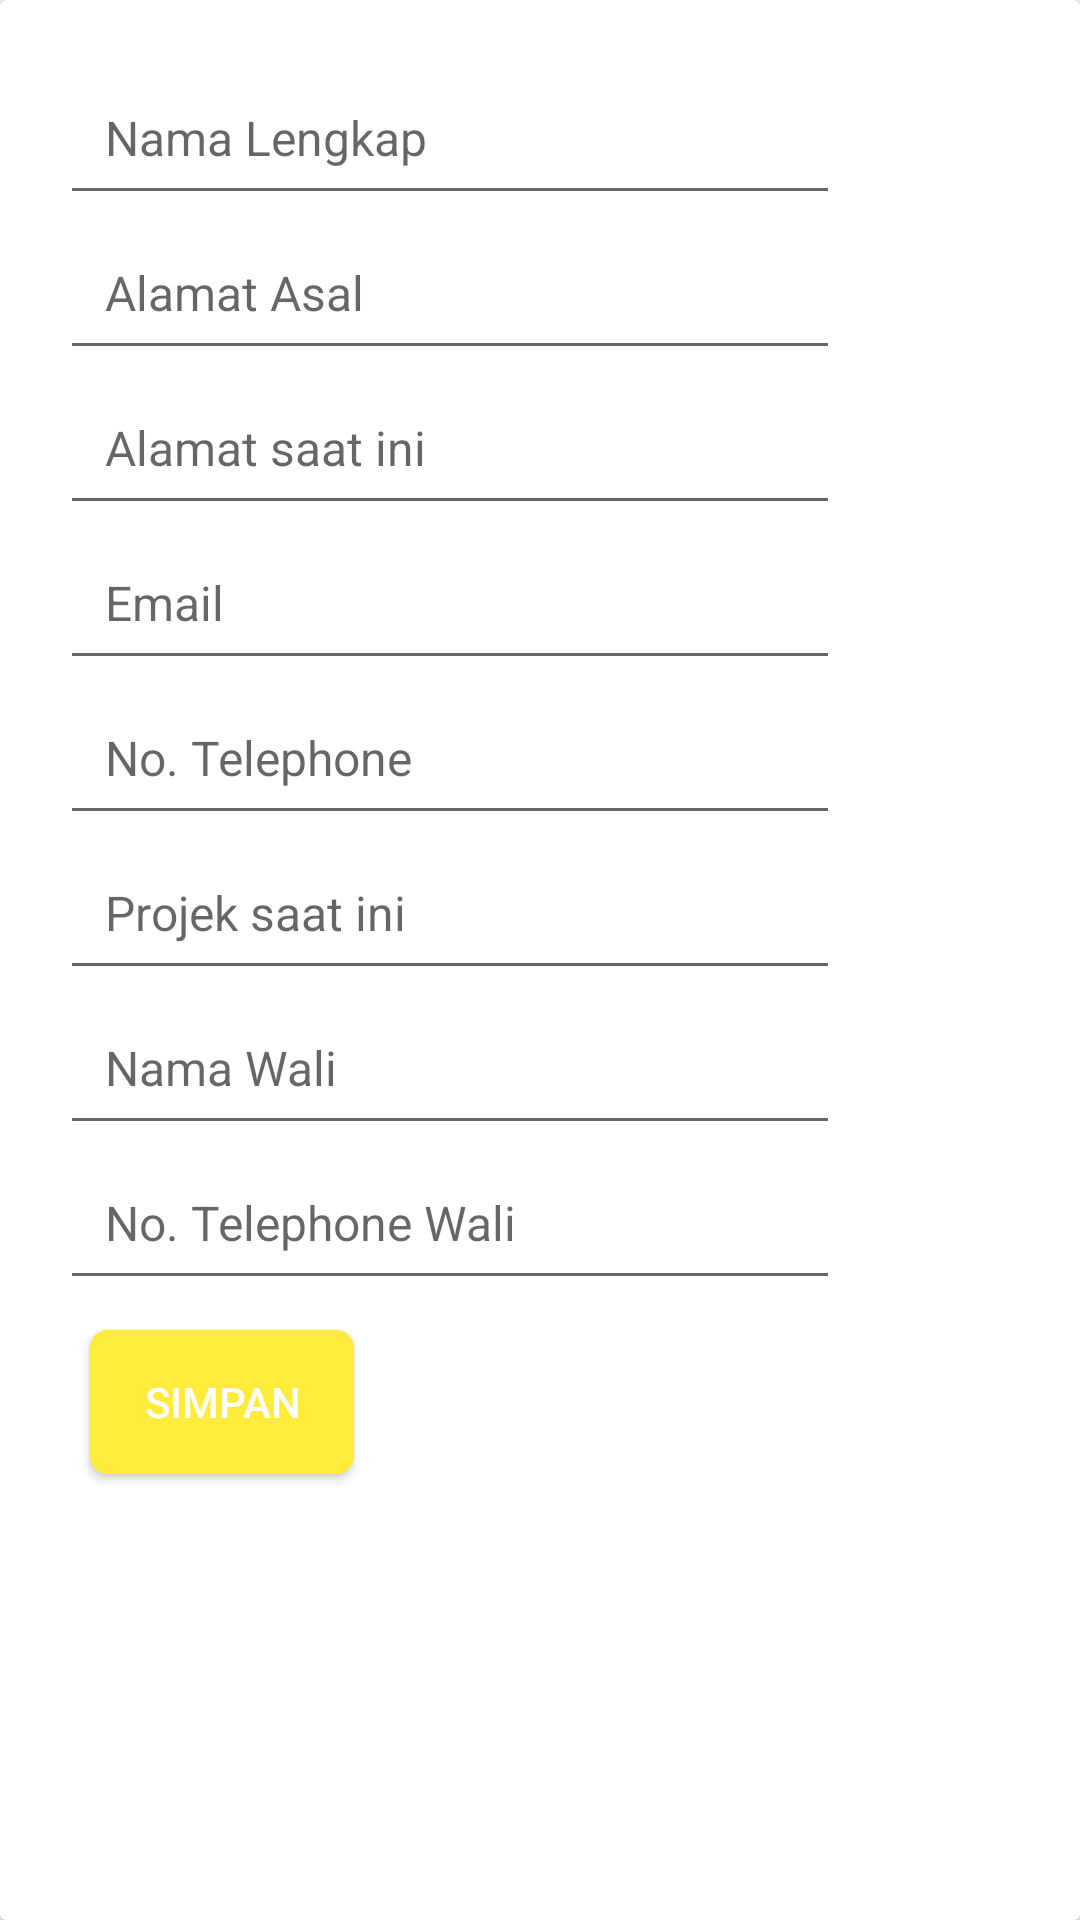

This screen was rendered from an Android layout file. Write that file and the resources it references.
<!-- AndroidManifest.xml: application theme AppTheme -->
<!-- res/layout/dialog_edit_profile.xml -->
<?xml version="1.0" encoding="utf-8"?>
        <android.support.v7.widget.CardView
            android:layout_width="match_parent"
            android:layout_height="wrap_content"
                android:background="@drawable/btn_radius_white"
            xmlns:android="http://schemas.android.com/apk/res/android">

                <LinearLayout
                    android:orientation="vertical"
                    android:layout_width="300dp"
                    android:layout_height="match_parent"

                    android:padding="20dp">

                <EditText
                    android:id="@+id/pnama"
                    android:layout_width="match_parent"
                    android:layout_height="wrap_content"
                    android:hint="Nama Lengkap"
                    android:textSize="16dp"
                    android:padding="15dp"
                    />
                <EditText
                    android:id="@+id/pAlamatAsal"
                    android:layout_width="match_parent"
                    android:layout_height="wrap_content"
                    android:hint="Alamat Asal"
                    android:textSize="16dp"
                    android:padding="15dp"/>
                <EditText
                    android:id="@+id/pAlamatSekarang"
                    android:layout_width="match_parent"
                    android:layout_height="wrap_content"
                    android:hint="Alamat saat ini"
                    android:textSize="16dp"
                    android:padding="15dp"/>
                <EditText
                    android:id="@+id/pemail"
                    android:layout_width="match_parent"
                    android:layout_height="wrap_content"
                    android:hint="Email"
                    android:textSize="16dp"
                    android:padding="15dp"/>
                <EditText
                    android:id="@+id/pNoTelp"
                    android:layout_width="match_parent"
                    android:layout_height="wrap_content"
                    android:hint="No. Telephone"
                    android:textSize="16dp"
                    android:padding="15dp"/>
                <EditText
                    android:id="@+id/pProjekSaatIni"
                    android:layout_width="match_parent"
                    android:layout_height="wrap_content"
                    android:hint="Projek saat ini"
                    android:textSize="16dp"
                    android:padding="15dp"/>
                <EditText
                    android:id="@+id/pwali"
                    android:layout_width="match_parent"
                    android:layout_height="wrap_content"
                    android:hint="Nama Wali"
                    android:textSize="16dp"
                    android:padding="15dp"/>
                <EditText
                    android:id="@+id/pNoWali"
                    android:layout_width="match_parent"
                    android:layout_height="wrap_content"
                    android:hint="No. Telephone Wali"
                    android:textSize="16dp"
                    android:padding="15dp"/>
                <Button
                    android:layout_width="wrap_content"
                    android:layout_height="wrap_content"
                    android:text="Simpan"
                    android:background="@drawable/button_green_background"
                    android:textColor="#ffffff"
                    android:textSize="14dp"
                    android:layout_margin="10dp"/>
                </LinearLayout>
        </android.support.v7.widget.CardView>
<!-- resources referenced by this layout -->
<resources>
  <!-- drawable btn_radius_white (drawable) -->
  <?xml version="1.0" encoding="utf-8"?>
  <selector xmlns:android="http://schemas.android.com/apk/res/android">
      <item>
          <shape android:shape="rectangle">
  
              <solid android:color="#ffffff"></solid>
              <corners android:radius="20dp"></corners>
          </shape>
  
      </item>
  
  </selector>
  <!-- drawable button_green_background (drawable) -->
  <?xml version="1.0" encoding="utf-8"?>
  <selector xmlns:android="http://schemas.android.com/apk/res/android">
      <item>
          <shape android:shape="rectangle">
              <solid android:color="@color/ep_kuning"/>
              
              
              <corners android:radius="6dp" />
          </shape>
      </item>
  </selector>
  <style name="AppTheme" parent="Theme.AppCompat.Light.NoActionBar">
          
          <item name="colorPrimary">@color/ep_biru</item>
          <item name="colorPrimaryDark">@color/ep_biru</item>
          <item name="colorAccent">@color/ep_biru</item>
      </style>
  <color name="ep_kuning">#FFEB3B</color>
  <color name="ep_biru">#00BCD4</color>
</resources>
